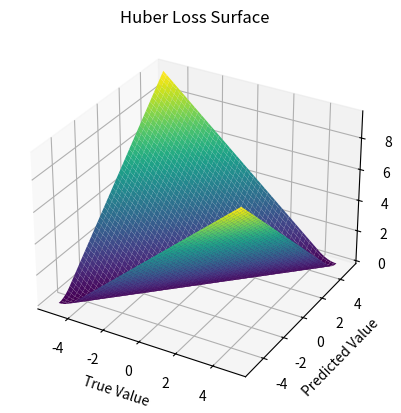

The script that saved this image:
import numpy as np
import matplotlib.pyplot as plt
from mpl_toolkits.mplot3d import Axes3D

# Huber loss function
def huber_loss(y_true, y_pred, delta=1.0):
    e = y_true - y_pred
    is_small_error = np.abs(e) <= delta
    squared_loss = 0.5 * e**2
    linear_loss = delta * (np.abs(e) - 0.5 * delta)
    return np.where(is_small_error, squared_loss, linear_loss)

# Create a grid of true and predicted values
y_true = np.linspace(-5, 5, 100)
y_pred = np.linspace(-5, 5, 100)
Y_true, Y_pred = np.meshgrid(y_true, y_pred)

# Compute the Huber loss at each (y_true, y_pred) pair
Z = huber_loss(Y_true, Y_pred, delta=1.0)

# Plot
fig = plt.figure()
ax = fig.add_subplot(111, projection='3d')

ax.plot_surface(Y_true, Y_pred, Z, cmap='viridis')

ax.set_xlabel('True Value')
ax.set_ylabel('Predicted Value')
ax.set_zlabel('Huber Loss')
ax.set_title('Huber Loss Surface')

plt.savefig('huber_3d_plot.png')
# plt.show()
